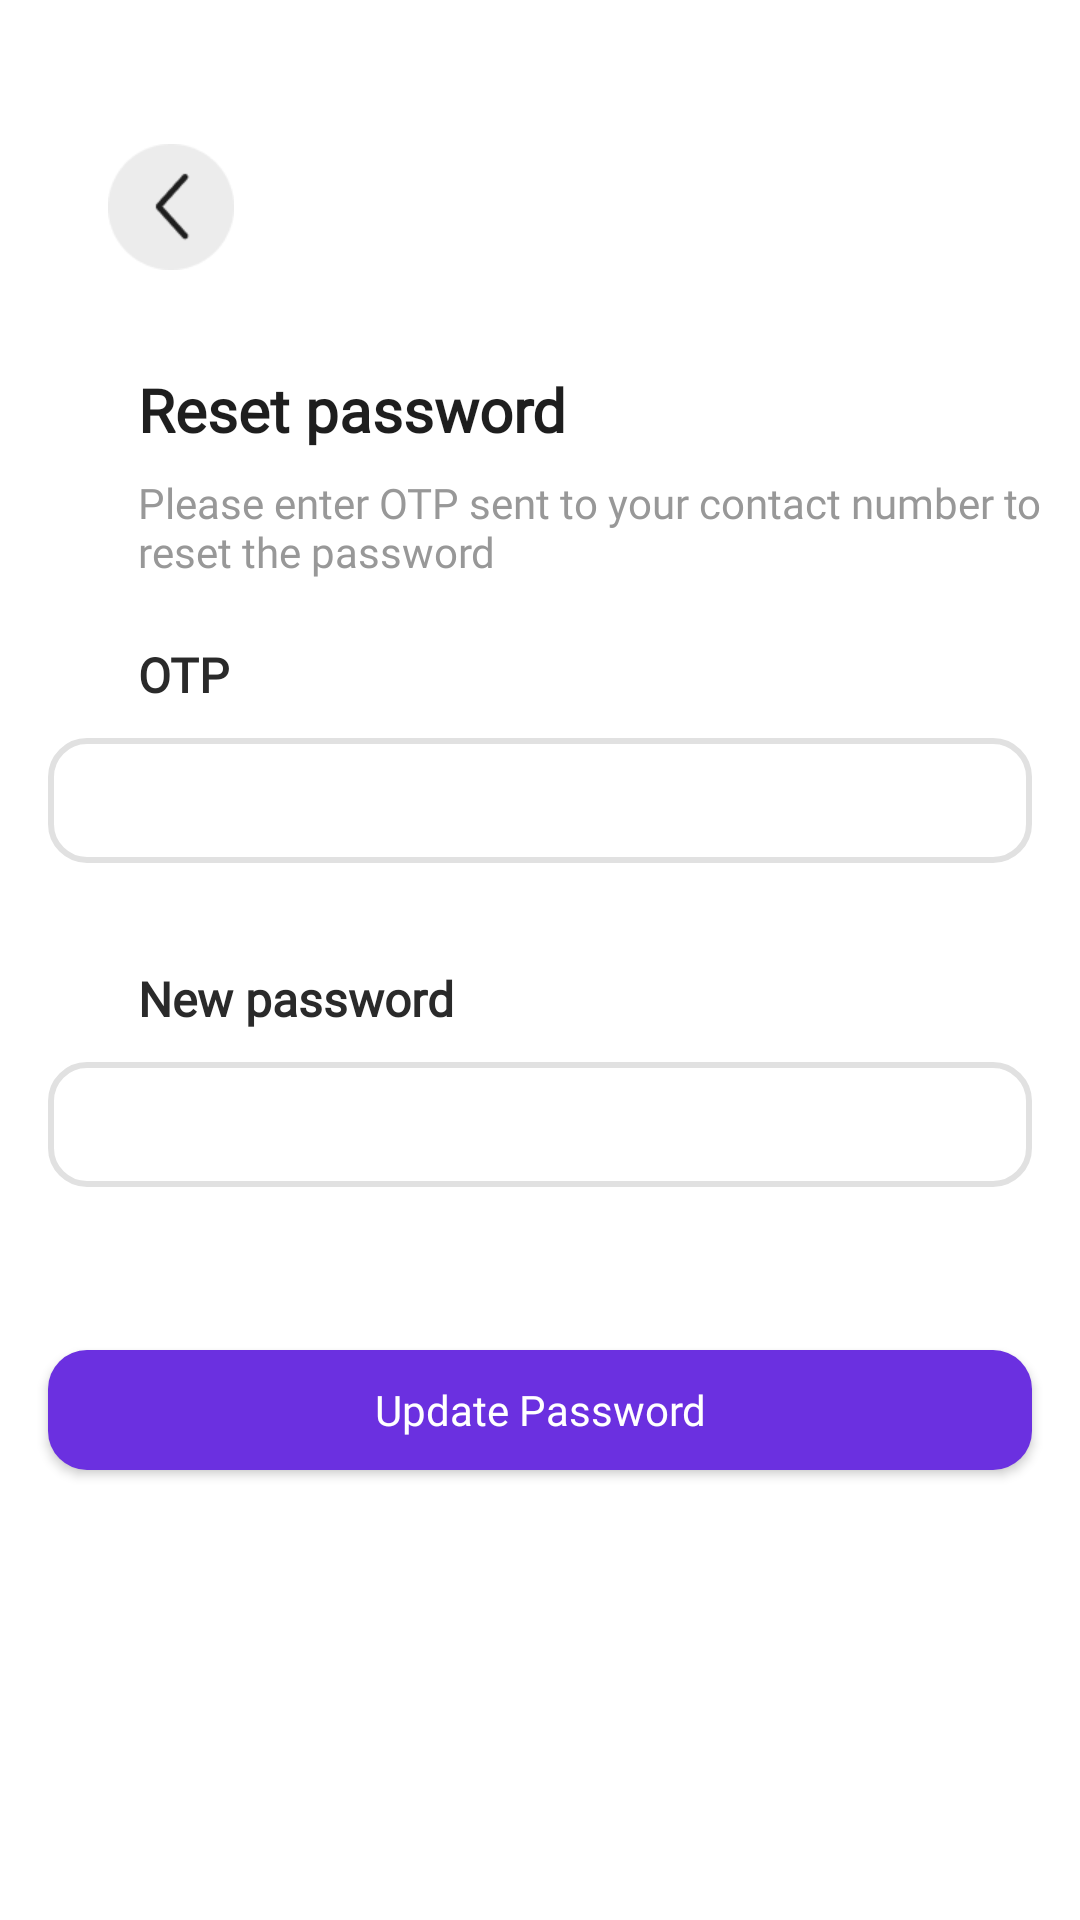

The Android layout XML behind this screen, and the referenced resources:
<!-- AndroidManifest.xml: application theme Theme.Kaustubha -->
<!-- res/layout/activity_reset_password.xml -->
<?xml version="1.0" encoding="utf-8"?>
<androidx.core.widget.NestedScrollView xmlns:android="http://schemas.android.com/apk/res/android"
    xmlns:app="http://schemas.android.com/apk/res-auto"
    xmlns:tools="http://schemas.android.com/tools"
    android:layout_width="match_parent"
    android:layout_height="match_parent"
    android:fillViewport="true"
    tools:context=".ResetPassword">

    <androidx.constraintlayout.widget.ConstraintLayout
        android:layout_width="match_parent"
        android:layout_height="wrap_content"
        android:background="#ffffff">

        <ImageView
            android:id="@+id/back"
            android:layout_width="42dp"
            android:layout_height="42dp"
            app:srcCompat="@drawable/back"
            android:layout_marginStart="36dp"
            android:layout_marginTop="48dp"
            app:layout_constraintStart_toStartOf="parent"
            app:layout_constraintTop_toTopOf="parent"/>

        <TextView
            android:id="@+id/textView"
            android:layout_width="wrap_content"
            android:layout_height="wrap_content"
            android:text="Reset password"
            android:fontFamily="@font/poppins_bold"
            android:textFontWeight="600"
            android:textSize="20sp"
            android:textColor="#1E1E1E"
            android:layout_marginStart="46dp"
            android:layout_marginTop="75dp"
            app:layout_constraintStart_toStartOf="parent"
            app:layout_constraintTop_toTopOf="@id/back"/>

        <TextView
            android:id="@+id/textView4"
            android:layout_width="328dp"
            android:layout_height="wrap_content"
            android:text="Please enter OTP sent to your contact number to reset the password"
            android:fontFamily="@font/inter"
            android:textFontWeight="500"
            android:textSize="14sp"
            android:textColor="#989898"
            android:layout_marginStart="46dp"
            android:layout_marginTop="35dp"
            app:layout_constraintStart_toStartOf="parent"
            app:layout_constraintTop_toTopOf="@id/textView"/>

        <TextView
            android:id="@+id/textView5"
            android:layout_width="wrap_content"
            android:layout_height="wrap_content"
            android:text="OTP"
            android:fontFamily="@font/poppins_bold"
            android:textFontWeight="600"
            android:textSize="16sp"
            android:textColor="#2A2A2A"
            android:layout_marginStart="46dp"
            android:layout_marginTop="56dp"
            app:layout_constraintStart_toStartOf="parent"
            app:layout_constraintTop_toTopOf="@id/textView4"/>

        <EditText
            android:id="@+id/otp"
            android:layout_width="328dp"
            android:layout_height="wrap_content"
            android:ems="10"
            android:inputType="text"
            android:text=""
            android:padding="10dp"
            android:fontFamily="@font/inter"
            android:textFontWeight="600"
            android:textSize="16sp"
            android:textColor="#2A2A2A"
            android:background="@drawable/edit"
            android:layout_marginTop="32dp"
            app:layout_constraintStart_toStartOf="parent"
            app:layout_constraintEnd_toEndOf="parent"
            app:layout_constraintTop_toTopOf="@id/textView5"/>

        <TextView
            android:id="@+id/textView6"
            android:layout_width="wrap_content"
            android:layout_height="wrap_content"
            android:text="New password"
            android:fontFamily="@font/poppins_bold"
            android:textFontWeight="600"
            android:textSize="16sp"
            android:textColor="#2A2A2A"
            android:layout_marginStart="46dp"
            android:layout_marginTop="76dp"
            app:layout_constraintStart_toStartOf="parent"
            app:layout_constraintTop_toTopOf="@id/otp"/>

        <EditText
            android:id="@+id/phone"
            android:layout_width="328dp"
            android:layout_height="wrap_content"
            android:ems="10"
            android:inputType="textPassword"
            android:fontFamily="@font/inter"
            android:textFontWeight="600"
            android:textSize="16sp"
            android:textColor="#2A2A2A"
            android:text=""
            android:paddingStart="10dp"
            android:paddingEnd="58dp"
            android:paddingTop="10dp"
            android:paddingBottom="10dp"
            android:background="@drawable/edit"
            android:layout_marginTop="32dp"
            app:layout_constraintStart_toStartOf="parent"
            app:layout_constraintEnd_toEndOf="parent"
            app:layout_constraintTop_toTopOf="@id/textView6"/>

        <ImageView
            android:id="@+id/hide"
            android:layout_width="wrap_content"
            android:layout_height="wrap_content"
            android:src="@drawable/visibilityoff"
            android:layout_marginTop="8.3dp"
            android:layout_marginEnd="58dp"
            android:contentDescription="Toggle Password Visibility"
            app:layout_constraintTop_toTopOf="@id/phone"
            app:layout_constraintEnd_toEndOf="parent"/>

        <Button
            android:id="@+id/button"
            android:layout_width="328dp"
            android:layout_height="40dp"
            android:text="Update Password"
            android:fontFamily="@font/inter"
            android:textFontWeight="500"
            android:textSize="14sp"
            android:textColor="#ffffff"
            android:background="@drawable/btn_gradient_style1"
            android:textAllCaps="false"
            android:layout_marginTop="96dp"
            app:layout_constraintStart_toStartOf="parent"
            app:layout_constraintEnd_toEndOf="parent"
            app:layout_constraintTop_toTopOf="@id/phone"/>

        <ProgressBar
            android:id="@+id/progressbar3"
            style="?android:attr/progressBarStyle"
            android:layout_width="wrap_content"
            android:layout_height="wrap_content"
            android:visibility="invisible"
            android:progressTint="@color/purple"
            android:indeterminateTint="@color/purple"
            app:layout_constraintBottom_toBottomOf="parent"
            app:layout_constraintEnd_toEndOf="parent"
            app:layout_constraintStart_toStartOf="parent"
            app:layout_constraintTop_toTopOf="parent" />

    </androidx.constraintlayout.widget.ConstraintLayout>

</androidx.core.widget.NestedScrollView>
<!-- resources referenced by this layout -->
<resources>
  <color name="purple">#6B30E0</color>
  <!-- drawable back: png bitmap (drawable, 1289 bytes) -->
  <!-- drawable btn_gradient_style1 (drawable) -->
  <shape xmlns:android="http://schemas.android.com/apk/res/android">
      <solid android:color="#6B30E0" /> 
      <corners android:topLeftRadius="13dp" android:topRightRadius="13dp" android:bottomLeftRadius="13dp" android:bottomRightRadius="13dp" />
  </shape>
  <!-- drawable edit (drawable) -->
  <shape xmlns:android="http://schemas.android.com/apk/res/android">
      <solid android:color="#ffffff" /> 
      <stroke android:width="2dp" android:color="#E1E1E1" />
      <corners android:topLeftRadius="12dp" android:topRightRadius="12dp" android:bottomLeftRadius="12dp" android:bottomRightRadius="12dp" />
  </shape>
  <style name="Theme.Kaustubha" parent="Base.Theme.Kaustubha" />
  <style name="Base.Theme.Kaustubha" parent="Theme.AppCompat.Light.NoActionBar">
          <item name="colorPrimary">#ffffff</item>
          <item name="colorPrimaryDark">@color/colorPrimary</item>
      </style>
  <color name="colorPrimary">#ffffff</color>
</resources>
